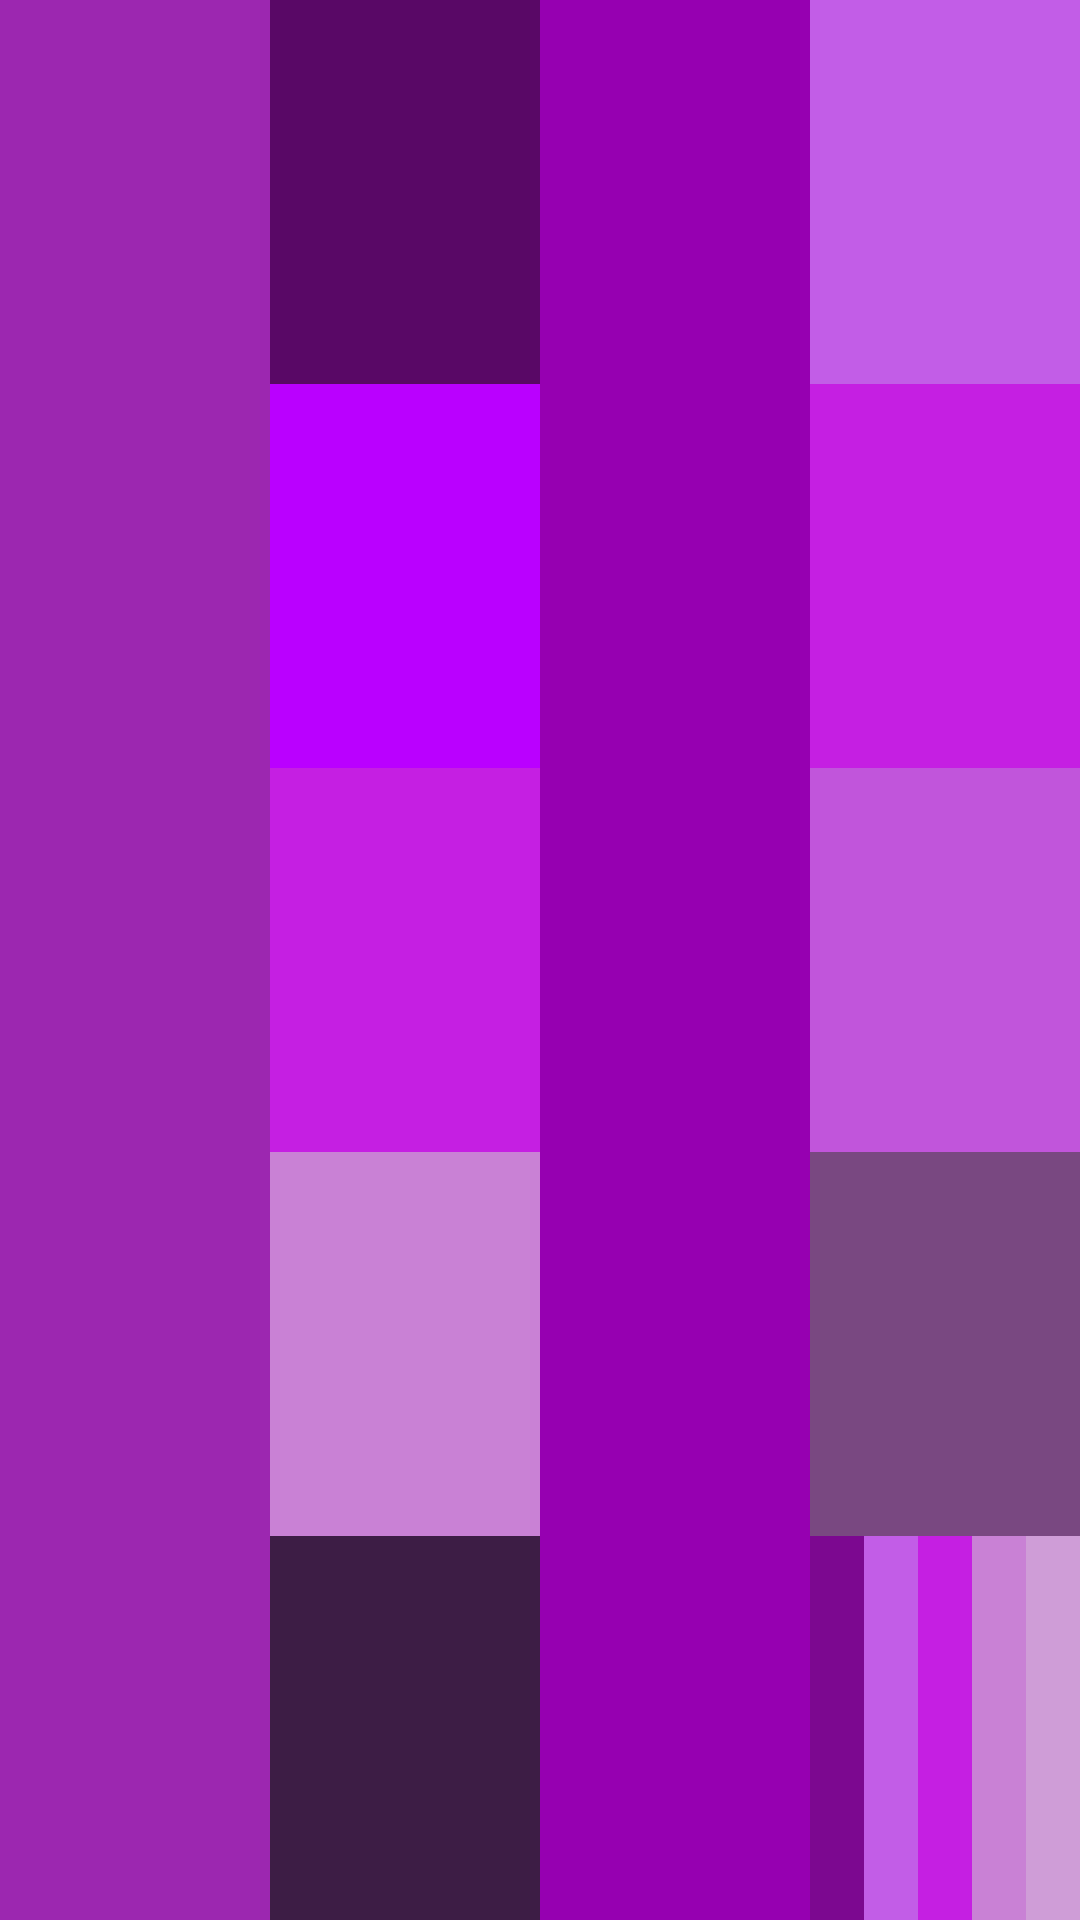

Produce the Android XML layout that renders to this screen, including the resource entries it uses.
<!-- AndroidManifest.xml: application theme Theme.GameVault -->
<!-- res/layout/linear_layout.xml -->
<?xml version="1.0" encoding="utf-8"?>
<LinearLayout xmlns:android="http://schemas.android.com/apk/res/android"
    android:layout_width="match_parent"
    android:layout_height="match_parent"
    android:orientation="horizontal">


    <View
        android:layout_width="match_parent"
        android:layout_height="match_parent"
        android:layout_weight="1"
        android:background="#9C27B0"/>

    <LinearLayout
        android:layout_width="match_parent"
        android:layout_height="match_parent"
        android:layout_weight="1"
        android:orientation="vertical">
        <View
            android:layout_width="match_parent"
            android:layout_height="20dp"
            android:layout_weight="1"
            android:background="#590866"/>
        <View
            android:layout_width="match_parent"
            android:layout_height="20dp"
            android:layout_weight="1"
            android:background="#BA00FF"/>
        <View
            android:layout_width="match_parent"
            android:layout_height="20dp"
            android:layout_weight="1"
            android:background="#C51FE2"/>
        <View
            android:layout_width="match_parent"
            android:layout_height="20dp"
            android:layout_weight="1"
            android:background="#C981D5"/>
        <View
            android:layout_width="match_parent"
            android:layout_height="20dp"
            android:layout_weight="1"
            android:background="#3D1D45"/>
    </LinearLayout>

    <View
        android:layout_width="match_parent"
        android:layout_height="match_parent"
        android:layout_weight="1"
        android:background="#9600B1"/>

    <LinearLayout
        android:layout_width="match_parent"
        android:layout_height="match_parent"
        android:layout_weight="1"
        android:orientation="vertical">
        <View
            android:layout_width="match_parent"
            android:layout_height="match_parent"
            android:layout_weight="1"
            android:background="#C25DE7"/>
        <View
            android:layout_width="match_parent"
            android:layout_height="match_parent"
            android:layout_weight="1"
            android:background="#C51FE2"/>
        <View
            android:layout_width="match_parent"
            android:layout_height="match_parent"
            android:layout_weight="1"
            android:background="#C155DB"/>
        <View
            android:layout_width="match_parent"
            android:layout_height="match_parent"
            android:layout_weight="1"
            android:background="#794881"/>

        <LinearLayout
            android:layout_width="match_parent"
            android:layout_height="match_parent"
            android:layout_weight="1"
            android:orientation="horizontal">
            <View
                android:layout_width="match_parent"
                android:layout_height="match_parent"
                android:layout_weight="1"
                android:background="#7C0890"/>
            <View
                android:layout_width="match_parent"
                android:layout_height="match_parent"
                android:layout_weight="1"
                android:background="#C25DE7"/>
            <View
                android:layout_width="match_parent"
                android:layout_height="match_parent"
                android:layout_weight="1"
                android:background="#C51FE2"/>
            <View
                android:layout_width="match_parent"
                android:layout_height="match_parent"
                android:layout_weight="1"
                android:background="#C981D5"/>
            <View
                android:layout_width="match_parent"
                android:layout_height="match_parent"
                android:layout_weight="1"
                android:background="#CF9DD7"/>
        </LinearLayout>

    </LinearLayout>

</LinearLayout>
<!-- resources referenced by this layout -->
<resources>
  <style name="Theme.GameVault" parent="Base.Theme.GameVault" />
  <style name="Base.Theme.GameVault" parent="Theme.Material3.DayNight.NoActionBar">        
          
      </style>
</resources>
